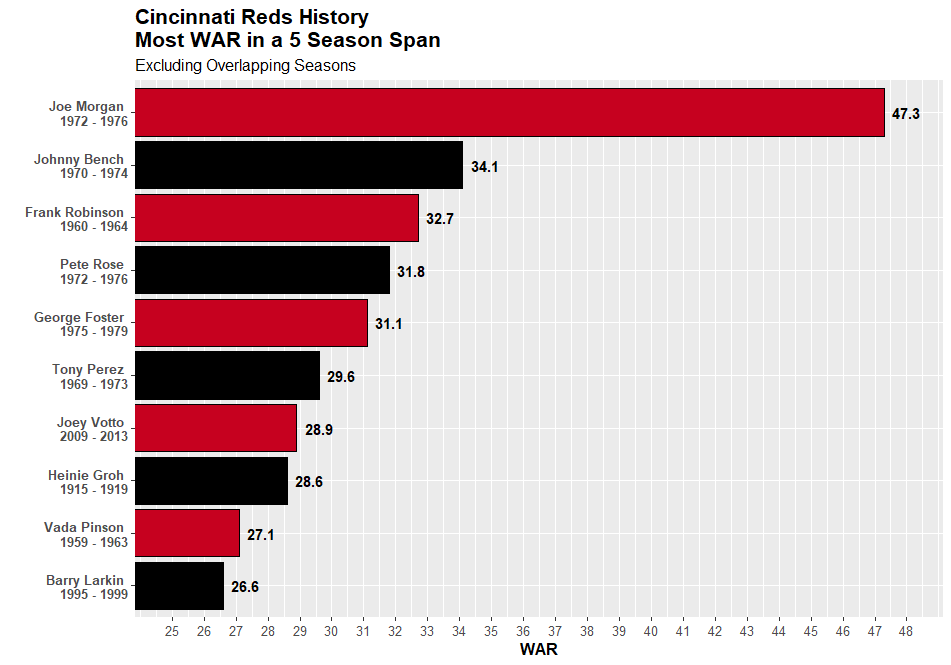

Values plotted in this chart, from the file beside it:
Season, Name, WAR, playerid
1975, Joe Morgan, 11.0, 1009179
1976, Joe Morgan, 9.5, 1009179
1973, Joe Morgan, 9.5, 1009179
1972, Johnny Bench, 9.2, 1000826
1977, George Foster, 8.9, 1004250
1972, Joe Morgan, 8.7, 1009179
1905, Cy Seymour, 8.7, 1011777
1974, Joe Morgan, 8.6, 1009179
1962, Frank Robinson, 8.2, 1011066
1970, Tony Perez, 8.2, 1010188
1974, Johnny Bench, 8.0, 1000826
1970, Johnny Bench, 7.9, 1000826
1976, Pete Rose, 7.4, 1011217
1954, Ted Kluszewski, 7.4, 1007020
1973, Pete Rose, 7.3, 1011217
2015, Joey Votto, 7.3, 4314
1964, Frank Robinson, 7.1, 1011066
1987, Eric Davis, 7.1, 1003048
1961, Frank Robinson, 7.1, 1011066
2010, Joey Votto, 6.9, 4314
1917, Heinie Groh, 6.9, 1005078
1996, Barry Larkin, 6.8, 335
1888, John Reilly, 6.8, 1010803
1975, Johnny Bench, 6.8, 1000826
1961, Vada Pinson, 6.8, 1010360
1957, Frank Robinson, 6.6, 1011066
1995, Reggie Sanders, 6.6, 1129
1932, Babe Herman, 6.6, 1005691
1963, Vada Pinson, 6.5, 1010360
2017, Joey Votto, 6.5, 4314
2013, Shin-Soo Choo, 6.4, 3174
2011, Joey Votto, 6.4, 4314
1969, Tony Perez, 6.3, 1010188
1976, George Foster, 6.3, 1004250
1988, Barry Larkin, 6.3, 335
1960, Frank Robinson, 6.3, 1011066
1972, Pete Rose, 6.2, 1011217
1940, Lonny Frey, 6.2, 1004343
1969, Pete Rose, 6.1, 1011217
1939, Lonny Frey, 6.1, 1004343
1891, Arlie Latham, 6.1, 1007371
1970, Bobby Tolan, 6.1, 1013100
1991, Barry Larkin, 6.0, 335
1944, Frank McCormick, 6.0, 1008413
1920, Edd Roush, 6.0, 1011247
1998, Barry Larkin, 5.9, 335
1977, Joe Morgan, 5.8, 1009179
1909, Mike Mitchell, 5.8, 1009007
1974, Dave Concepcion, 5.8, 1002494
1956, Frank Robinson, 5.8, 1011066
1938, Ival Goodman, 5.7, 1004857
2013, Joey Votto, 5.7, 4314
1973, Tony Perez, 5.7, 1010188
1970, Bernie Carbo, 5.6, 1001935
1974, Pete Rose, 5.6, 1011217
1919, Heinie Groh, 5.6, 1005078
1884, John Reilly, 5.6, 1010803
1915, Heinie Groh, 5.5, 1005078
1940, Frank McCormick, 5.5, 1008413
1968, Pete Rose, 5.5, 1011217
... 4,705 more rows
